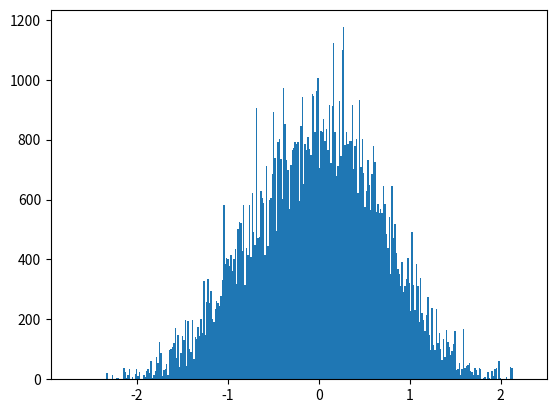

This figure's Python source: (Note: this script raises an exception after producing the figure.)
# -*- coding: utf-8 -*-
from __future__ import division
import os 
import numpy as np
import matplotlib.pyplot as plt
from time import time
import pandas as pd

# Author: Juan Esteban Aristizabal-Zuluaga
# date: 202004151200

def rho_free(x,xp,beta):
    """Uso: devuelve elemento de matriz dsnsidad para el caso de una partícula libre en un toro infinito."""
    return (2.*np.pi*beta)**(-0.5) * np.exp(-(x-xp)**2 / (2 * beta) )

def harmonic_potential(x):
    """Devuelve valor del potencial armónico para una posición x dada"""
    return 0.5* x**2

def anharmonic_potential(x):
    """Devuelve valor de potencial anarmónico para una posición x dada"""
    # return np.abs(x)*(1+np.cos(x)) #el resultado de este potencial es interesante
    return 0.5*x**2 - x**3 + x**4

def QHO_canonical_ensemble(x,beta):
    """
    Uso:    calcula probabilidad teórica cuántica de encontrar al oscilador armónico 
            (inmerso en un baño térmico a temperatura inversa beta) en la posición x.
    
    Recibe:
        x: float            -> posición
        beta: float         -> inverso de temperatura en unidades reducidas beta = 1/T.
    
    Devuelve:
        probabilidad teórica cuántica en posición x para temperatura inversa beta. 
    """
    return (np.tanh(beta/2.)/np.pi)**0.5 * np.exp(- x**2 * np.tanh(beta/2.))

beta = 4.
N = 8
dtau = beta/N
n_steps = int(1e5)
delta = 0.5
path_x = [0.] * N
pathss_x = [path_x[:]]
potential = harmonic_potential
append_every = 1
t_0 = time()
for step in range(n_steps):
    k = np.random.randint(0,N)
    knext, kprev = (k+1) % N, (k-1) % N
    x_new = path_x[k] + np.random.uniform(-delta,delta)
    old_weight = (  rho_free(path_x[kprev],path_x[k],dtau) * 
                    np.exp(- dtau * potential(path_x[k]))  *
                    rho_free(path_x[k],path_x[knext],dtau)  )
    new_weight = (  rho_free(path_x[kprev],x_new,dtau) * 
                    np.exp(- dtau * potential(x_new))  *
                    rho_free(x_new,path_x[knext],dtau)  )
    if np.random.uniform(0,1) < new_weight/old_weight:
        path_x[k] = x_new
    if step%append_every == 0:
        pathss_x.append(path_x[:])
t_1 = time()
pathss_x = np.array(pathss_x)
print('%d iterations -> %.2E seconds'%(n_steps,t_1-t_0))

N_plot = 201
x_max = 3
x_plot = np.linspace(-x_max,x_max,N_plot)

plt.hist(pathss_x[:,0], bins=int(np.sqrt(n_steps/append_every)), normed=True)
plt.plot(x_plot,QHO_canonical_ensemble(x_plot,beta))
script_dir = os.path.dirname(os.path.abspath(__file__)) #path completa para este script
plt.savefig(script_dir+'/prueba.eps')
plt.show()


fig, ax1 = plt.subplots()

ax1.set_xlabel('x')
ax1.set_ylabel(u'$\pi^{(Q)} (x;beta)$')
ax1.plot(x_plot,QHO_canonical_ensemble(x_plot,beta),label=u'Teórico')
ax1.hist(pathss_x[:,0], bins=int(np.sqrt(n_steps/append_every)), normed=True,
                        label=u'Integral de camino\nnaive sampling')
ax1.tick_params(axis='y')

ax2 = ax1.twinx()  # instantiate a second axes that shares the same x-axis

ax2.set_ylabel('sin')  # we already handled the x-label with ax1
beta_plot = np.linspace(0,beta,N+1)
path_plot = list(pathss_x[-1]).append(pathss_x[-1][0])
ax2.plot(path_plot, beta_plot)
ax2.tick_params(axis=u'$\\beta$')

plt.legend(loc='best')
fig.tight_layout()  # otherwise the right y-label is slightly clipped
script_dir = os.path.dirname(os.path.abspath(__file__)) #path completa para este script
plt.savefig(script_dir+'/prueba.eps')
plt.show()